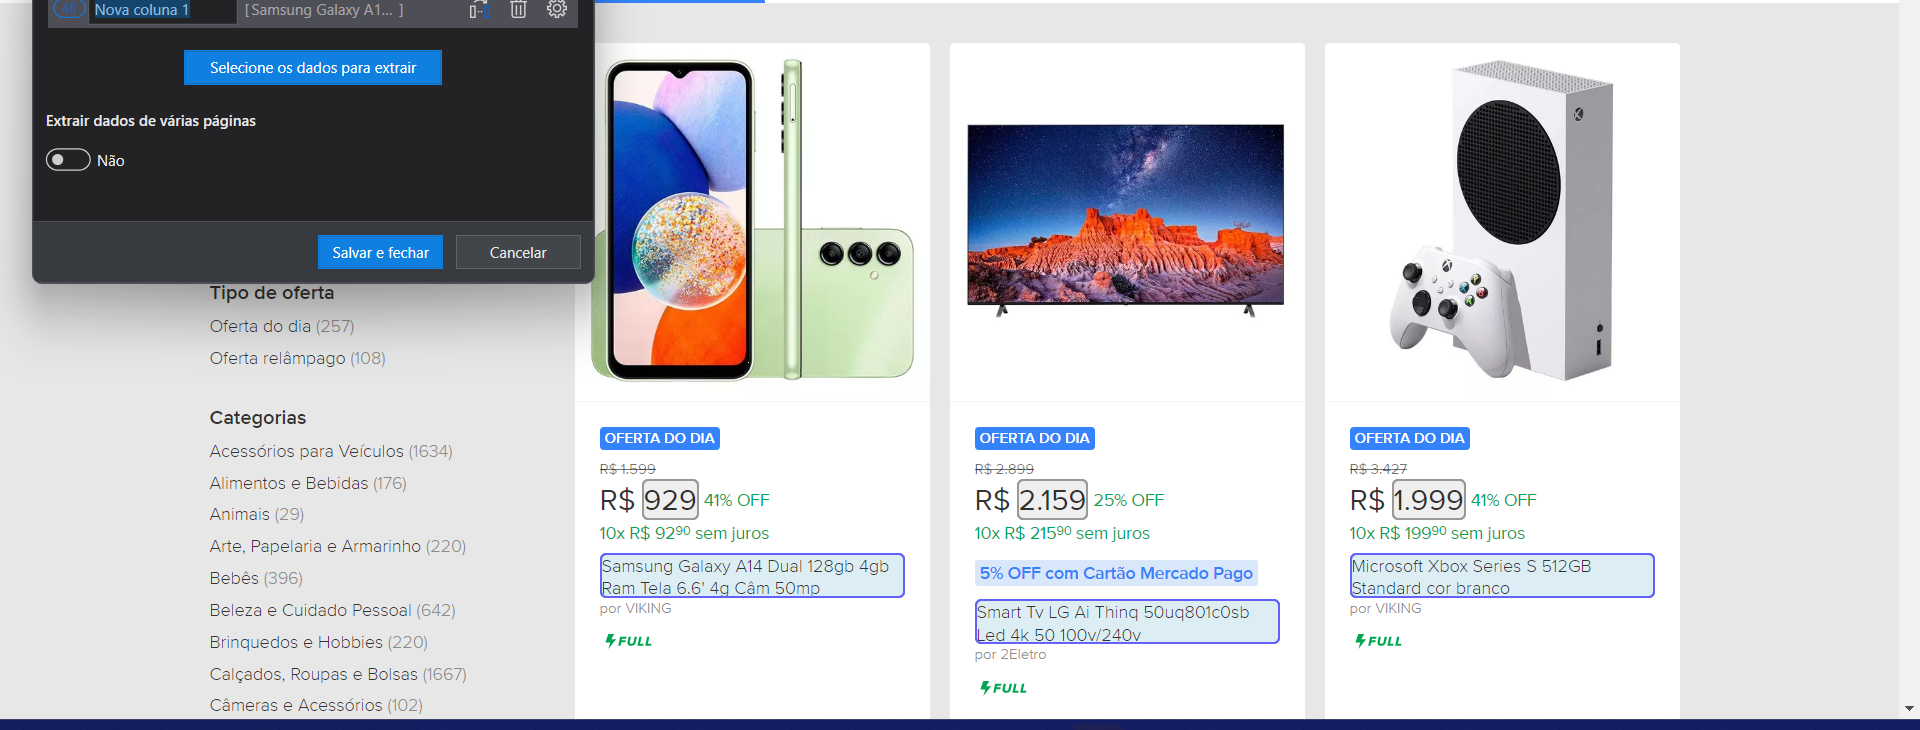
Task: Processo em Branco
Workflow: Main

Step 1: get-text from the ol in window 'Ofertas do dia | Mercadolivre Brasil' (chrome.exe)
